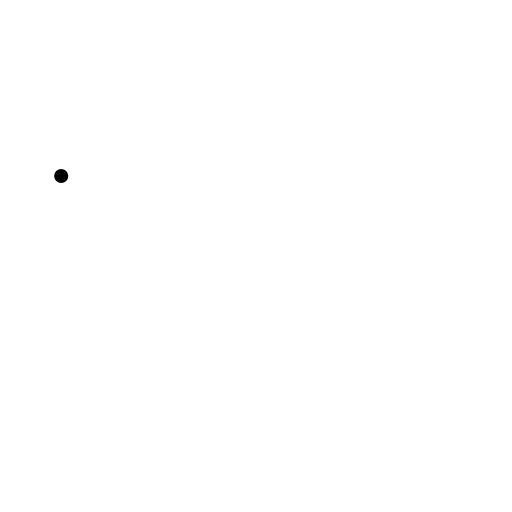
t = 0.00 s
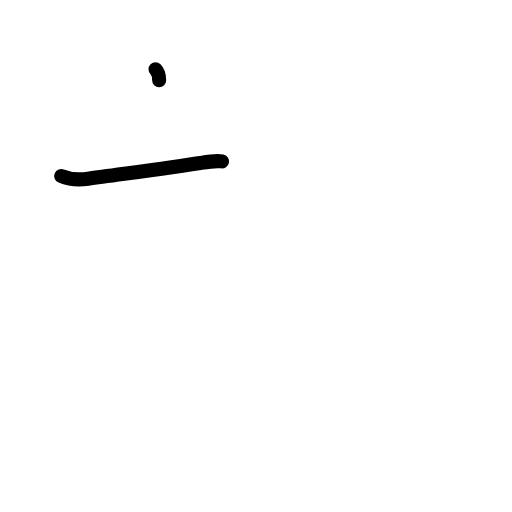
t = 1.17 s
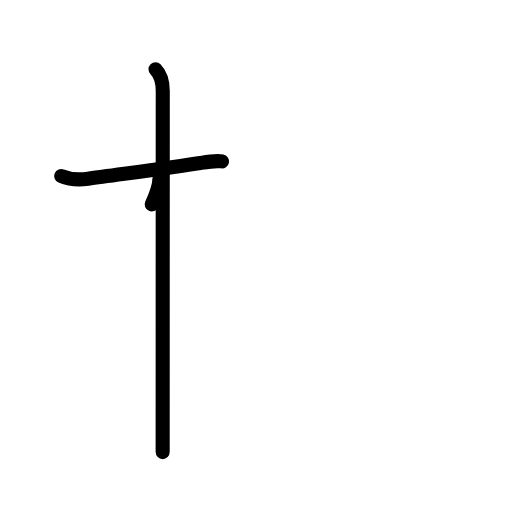
t = 2.38 s
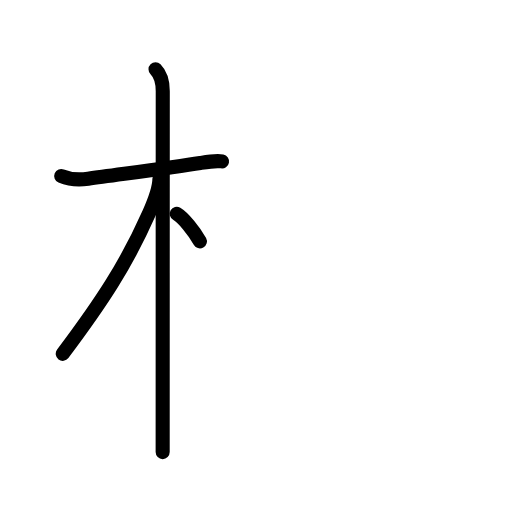
t = 3.50 s
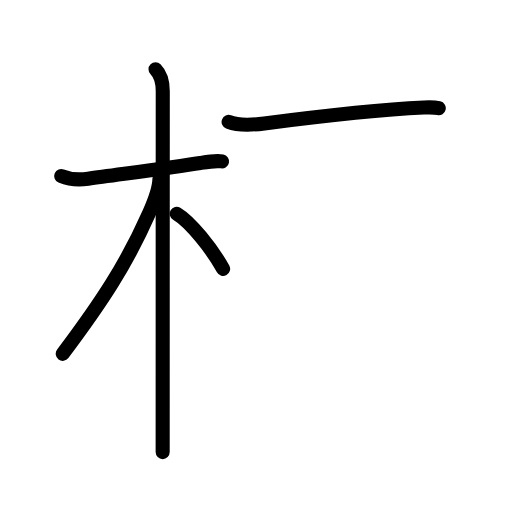
t = 4.83 s
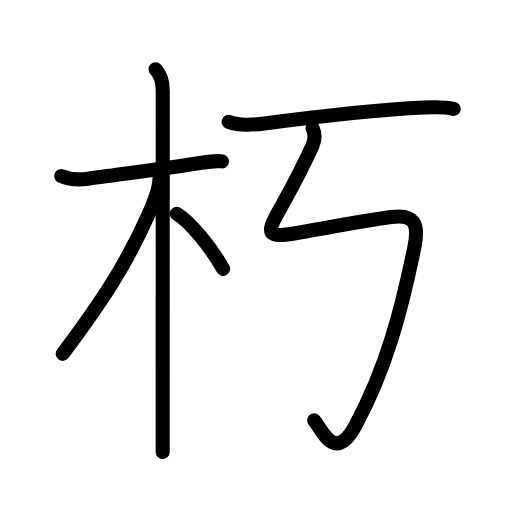
t = 6.00 s

The animated SVG that drew these frames (rendered in a browser with its animation timeline set to each time). Animation: 24 SMIL elements (animate=24); one cycle of 6.00 s.

<?xml version="1.0" encoding="UTF-8"?>
<!--
AniKanjiVG is licensed by CC-BY-SA Paul C. Sommerhoff (https://bitbucket.org/sommerhoff/anikanjivg).
AniKanjiVG uses KanjiVG which is licensed by CC-BY-SA Ulrich Apel (http://kanjivg.tagaini.net).
See also http://creativecommons.org/licenses/by-sa/3.0/
-->
<svg xmlns:kvg='http://kanjivg.tagaini.net' xmlns='http://www.w3.org/2000/svg' width='109' height='109' viewBox='0 0 109 109' style='fill:none;stroke:#000000;stroke-width:3;stroke-linecap:round;stroke-linejoin:round;' id="kvg:kanji_0673d"><g id="kvg:0673d" kvg:element="朽"><g id="kvg:0673d-g1" kvg:element="木" kvg:position="left" kvg:radical="general"><path id="kvg:0673d-s1" kvg:type="㇐" d="M13.03,37.47c1.85,0.78,4.24,0.79,5.73,0.58c6.5-0.92,17.78-2.35,23.88-3.35c1.29-0.21,3.37-0.57,4.63-0.33"><animate attributeName="d" begin="0.0s" dur="0.3333333333333333s" from="M13.03,37.47C13.03,37.47,13.03,37.47,13.03,37.47" to="M13.03,37.47c1.85,0.78,4.24,0.79,5.73,0.58" />
<animate attributeName="d" begin="0.3333333333333333s" dur="0.3333333333333333s" from="M13.03,37.47c1.85,0.78,4.24,0.79,5.73,0.58c0,0,0,0,0,0,0" to="M13.03,37.47c1.85,0.78,4.24,0.79,5.73,0.58c6.5-0.92,17.78-2.35,23.88-3.35" />
<animate attributeName="d" begin="0.6666666666666666s" dur="0.3333333333333333s" from="M13.03,37.47c1.85,0.78,4.24,0.79,5.73,0.58c6.5-0.92,17.78-2.35,23.88-3.35c0,0,0,0,0,0,0" to="M13.03,37.47c1.85,0.78,4.24,0.79,5.73,0.58c6.5-0.92,17.78-2.35,23.88-3.35c1.29-0.21,3.37-0.57,4.63-0.33" />
</path>
<path id="kvg:0673d-s2" kvg:type="㇑" d="M33.11,14.75c1.19,1.19,1.54,3.12,1.54,4.67c0,0.7-0.02,51.65-0.02,70.33c0,3.41,0,5.75,0,6.5"><animate attributeName="d" begin="1.0s" dur="0.3333333333333333s" from="M33.11,14.75C33.11,14.75,33.11,14.75,33.11,14.75" to="M33.11,14.75c1.19,1.19,1.54,3.12,1.54,4.67" />
<animate attributeName="d" begin="1.3333333333333333s" dur="0.3333333333333333s" from="M33.11,14.75c1.19,1.19,1.54,3.12,1.54,4.67c0,0,0,0,0,0,0" to="M33.11,14.75c1.19,1.19,1.54,3.12,1.54,4.67c0,0.7-0.02,51.65-0.02,70.33" />
<animate attributeName="d" begin="1.6666666666666665s" dur="0.3333333333333333s" from="M33.11,14.75c1.19,1.19,1.54,3.12,1.54,4.67c0,0.7-0.02,51.65-0.02,70.33c0,0,0,0,0,0,0" to="M33.11,14.75c1.19,1.19,1.54,3.12,1.54,4.67c0,0.7-0.02,51.65-0.02,70.33c0,3.41,0,5.75,0,6.5" />
<animate attributeName="d" begin="0s" dur="1.0s" from="M-100,-100" to="M-100,-100" />
</path>
<path id="kvg:0673d-s3" kvg:type="㇒" d="M33.94,38.03c0,1.97-1.49,5.74-2.19,7.32c-4.9,11.05-10.06,18.88-18.39,29.98"><animate attributeName="d" begin="2.0s" dur="0.5s" from="M33.94,38.03C33.94,38.03,33.94,38.03,33.94,38.03" to="M33.94,38.03c0,1.97-1.49,5.74-2.19,7.32" />
<animate attributeName="d" begin="2.5s" dur="0.5s" from="M33.94,38.03c0,1.97-1.49,5.74-2.19,7.32c0,0,0,0,0,0,0" to="M33.94,38.03c0,1.97-1.49,5.74-2.19,7.32c-4.9,11.05-10.06,18.88-18.39,29.98" />
<animate attributeName="d" begin="0s" dur="2.0s" from="M-100,-100" to="M-100,-100" />
</path>
<path id="kvg:0673d-s4" kvg:type="㇔/㇏" d="M37.62,45.5c2.83,1.67,7.47,7.38,9.88,11.75"><animate attributeName="d" begin="3.0s" dur="1.0s" from="M37.62,45.5C37.62,45.5,37.62,45.5,37.62,45.5" to="M37.62,45.5c2.83,1.67,7.47,7.38,9.88,11.75" />
<animate attributeName="d" begin="0s" dur="3.0s" from="M-100,-100" to="M-100,-100" />
</path>
</g>
<g id="kvg:0673d-g2" kvg:element="丂" kvg:position="right" kvg:phon="丂"><path id="kvg:0673d-s5" kvg:type="㇐" d="M48.67,25.96c2.12,0.81,5.42,0.6,7.59,0.32c10.86-1.4,24.11-2.92,33.99-3.39c2.11-0.1,4.25-0.19,6.33,0.28"><animate attributeName="d" begin="4.0s" dur="0.3333333333333333s" from="M48.67,25.96C48.67,25.96,48.67,25.96,48.67,25.96" to="M48.67,25.96c2.12,0.81,5.42,0.6,7.59,0.32" />
<animate attributeName="d" begin="4.333333333333333s" dur="0.3333333333333333s" from="M48.67,25.96c2.12,0.81,5.42,0.6,7.59,0.32c0,0,0,0,0,0,0" to="M48.67,25.96c2.12,0.81,5.42,0.6,7.59,0.32c10.86-1.4,24.11-2.92,33.99-3.39" />
<animate attributeName="d" begin="4.666666666666667s" dur="0.3333333333333333s" from="M48.67,25.96c2.12,0.81,5.42,0.6,7.59,0.32c10.86-1.4,24.11-2.92,33.99-3.39c0,0,0,0,0,0,0" to="M48.67,25.96c2.12,0.81,5.42,0.6,7.59,0.32c10.86-1.4,24.11-2.92,33.99-3.39c2.11-0.1,4.25-0.19,6.33,0.28" />
<animate attributeName="d" begin="0s" dur="4.0s" from="M-100,-100" to="M-100,-100" />
</path>
<path id="kvg:0673d-s6" kvg:type="㇉" d="M66.56,27.3c0.44,0.95,0.67,2.11-0.03,3.68c-2.77,6.15-4.27,8.65-7.99,15.46c-1.7,3.12-1.04,4.07,2.93,3.43c4.55-0.73,15.89-2.83,21.74-3.66c5.04-0.71,6.04,1.41,5.01,6.42C85.48,66,82.25,78.38,75.69,90.55c-4.45,8.27-7.14,0.84-8.81-1.05"><animate attributeName="d" begin="5.0s" dur="0.14285714285714285s" from="M66.56,27.3C66.56,27.3,66.56,27.3,66.56,27.3" to="M66.56,27.3c0.44,0.95,0.67,2.11-0.03,3.68" />
<animate attributeName="d" begin="5.142857142857143s" dur="0.14285714285714285s" from="M66.56,27.3c0.44,0.95,0.67,2.11-0.03,3.68c0,0,0,0,0,0,0" to="M66.56,27.3c0.44,0.95,0.67,2.11-0.03,3.68c-2.77,6.15-4.27,8.65-7.99,15.46" />
<animate attributeName="d" begin="5.285714285714286s" dur="0.14285714285714285s" from="M66.56,27.3c0.44,0.95,0.67,2.11-0.03,3.68c-2.77,6.15-4.27,8.65-7.99,15.46c0,0,0,0,0,0,0" to="M66.56,27.3c0.44,0.95,0.67,2.11-0.03,3.68c-2.77,6.15-4.27,8.65-7.99,15.46c-1.7,3.12-1.04,4.07,2.93,3.43" />
<animate attributeName="d" begin="5.428571428571429s" dur="0.14285714285714285s" from="M66.56,27.3c0.44,0.95,0.67,2.11-0.03,3.68c-2.77,6.15-4.27,8.65-7.99,15.46c-1.7,3.12-1.04,4.07,2.93,3.43c0,0,0,0,0,0,0" to="M66.56,27.3c0.44,0.95,0.67,2.11-0.03,3.68c-2.77,6.15-4.27,8.65-7.99,15.46c-1.7,3.12-1.04,4.07,2.93,3.43c4.55-0.73,15.89-2.83,21.74-3.66" />
<animate attributeName="d" begin="5.571428571428571s" dur="0.14285714285714285s" from="M66.56,27.3c0.44,0.95,0.67,2.11-0.03,3.68c-2.77,6.15-4.27,8.65-7.99,15.46c-1.7,3.12-1.04,4.07,2.93,3.43c4.55-0.73,15.89-2.83,21.74-3.66c0,0,0,0,0,0,0" to="M66.56,27.3c0.44,0.95,0.67,2.11-0.03,3.68c-2.77,6.15-4.27,8.65-7.99,15.46c-1.7,3.12-1.04,4.07,2.93,3.43c4.55-0.73,15.89-2.83,21.74-3.66c5.04-0.71,6.04,1.41,5.01,6.42" />
<animate attributeName="d" begin="5.714285714285714s" dur="0.14285714285714285s" from="M66.56,27.3c0.44,0.95,0.67,2.11-0.03,3.68c-2.77,6.15-4.27,8.65-7.99,15.46c-1.7,3.12-1.04,4.07,2.93,3.43c4.55-0.73,15.89-2.83,21.74-3.66c5.04-0.71,6.04,1.41,5.01,6.42c0,0,0,0,0,0,0" to="M66.56,27.3c0.44,0.95,0.67,2.11-0.03,3.68c-2.77,6.15-4.27,8.65-7.99,15.46c-1.7,3.12-1.04,4.07,2.93,3.43c4.55-0.73,15.89-2.83,21.74-3.66c5.04-0.71,6.04,1.41,5.01,6.42C85.48,66,82.25,78.38,75.69,90.55" />
<animate attributeName="d" begin="5.857142857142857s" dur="0.14285714285714285s" from="M66.56,27.3c0.44,0.95,0.67,2.11-0.03,3.68c-2.77,6.15-4.27,8.65-7.99,15.46c-1.7,3.12-1.04,4.07,2.93,3.43c4.55-0.73,15.89-2.83,21.74-3.66c5.04-0.71,6.04,1.41,5.01,6.42C85.48,66,82.25,78.38,75.69,90.55c0,0,0,0,0,0,0" to="M66.56,27.3c0.44,0.95,0.67,2.11-0.03,3.68c-2.77,6.15-4.27,8.65-7.99,15.46c-1.7,3.12-1.04,4.07,2.93,3.43c4.55-0.73,15.89-2.83,21.74-3.66c5.04-0.71,6.04,1.41,5.01,6.42C85.48,66,82.25,78.38,75.69,90.55c-4.45,8.27-7.14,0.84-8.81-1.05" />
<animate attributeName="d" begin="0s" dur="5.0s" from="M-100,-100" to="M-100,-100" />
</path>
</g>
</g>
</svg>
